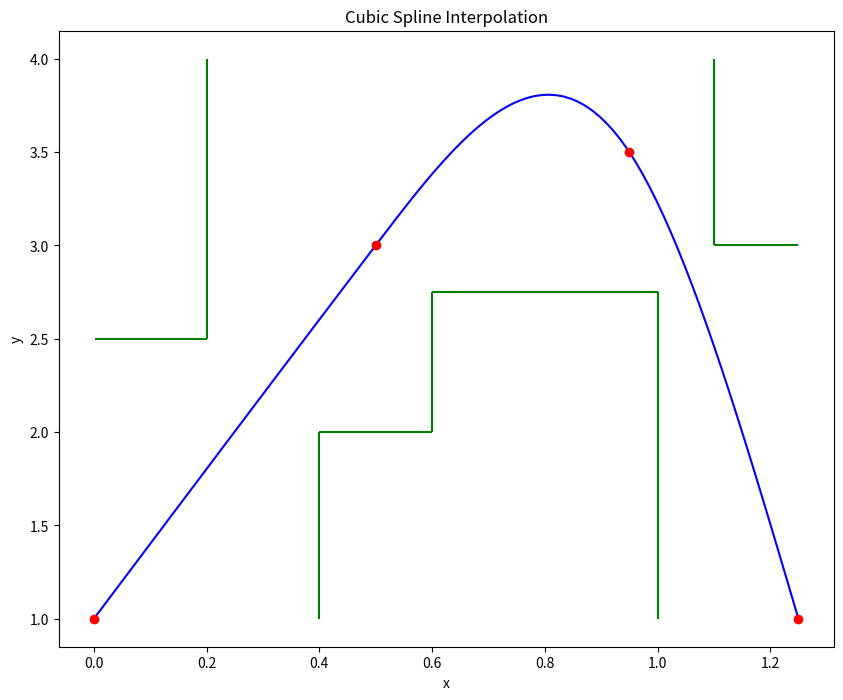

Write Python code to recreate this figure.
from scipy.interpolate import CubicSpline
import numpy as np
import matplotlib.pyplot as plt


def plotObstacle():
    plt.hlines(
        y=[2.5, 3.0, 2.75, 2.0],
        xmin=[0.0025, 1.1, 0.6, 0.4],
        xmax=[0.2, 1.25, 1.0, 0.6],
        color="g",
    )
    plt.vlines(
        x=[0.2, 0.4, 0.6, 1.0, 1.1],
        ymin=[2.5, 1.0, 2.0, 1.0, 3.0],
        ymax=[4.0, 2.0, 2.75, 2.75, 4.0],
        color="g",
    )


def spline():
    x = [0, 0.5, 0.95, 1.25]
    y = [1, 3, 3.5, 1]

    # use bc_type = 'natural' adds the constraints as we described above
    f = CubicSpline(x, y, bc_type="natural")
    x_new = np.linspace(min(x), max(x), 100)
    y_new = f(x_new)

    plt.figure(figsize=(10, 8))
    plt.plot(x_new, y_new, "b")
    plt.plot(x, y, "ro")
    plotObstacle()
    plt.title("Cubic Spline Interpolation")
    plt.xlabel("x")
    plt.ylabel("y")
    plt.show()


if __name__ == "__main__":
    spline()
